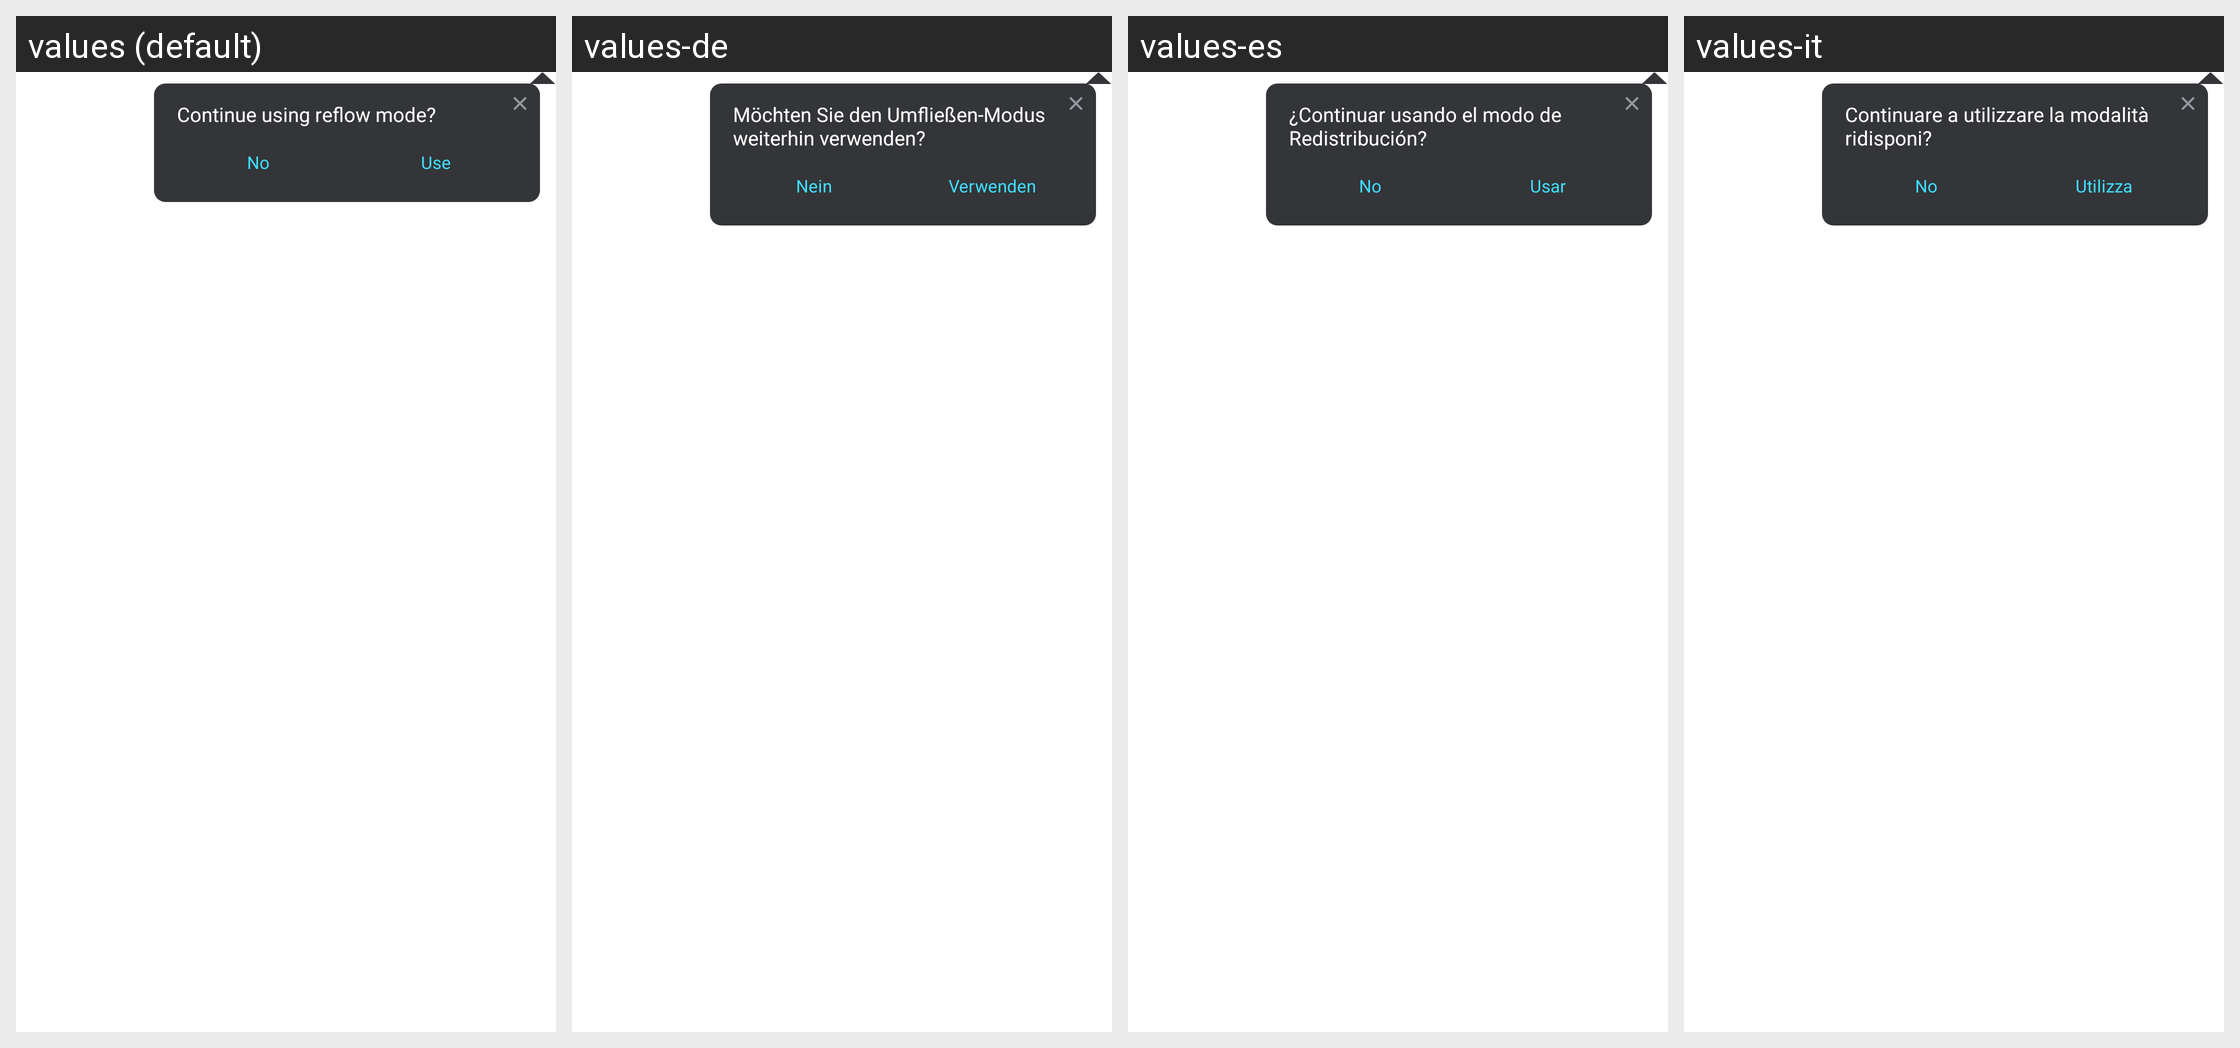

Locale-by-locale string values for the Android screen shown in this grid:
Android screen res/layout/layout_preview_reflow_continue_use_tip.xml rendered under 4 locales, left to right: values (default), values-de, values-es, values-it. Device: Nexus 5 (rendered at 1080×1920; each locale shown at half size, 540×960, under a caption strip naming it); theme AppTheme.
Other locales in the repository, not shown: values-af, values-am, values-ar, values-as, values-az, values-be, values-bg, values-bn, values-bn-rIN, values-bs, values-ca, values-cs, values-da, values-el, values-en, values-en-rAU, values-en-rGB, values-en-rXC, values-es-rUS, values-et, values-eu, values-fa, values-fi, values-fil, values-fr, values-fr-rCA, values-gl, values-gu, values-hi, values-hr, values-hu, values-hy, values-id, values-in, values-in-rID, values-is, values-iw, values-ja, values-ka, values-kk, values-km, values-kn, values-ko, values-ky, values-lo, values-lt, values-lv, values-mk, values-ml, values-mn, values-mr, values-ms, values-my, values-nb, values-ne, values-nl, values-no, values-or, values-pa, values-pl, values-pt, values-pt-rBR, values-pt-rPT, values-ro, values-ru, values-si, values-sk, values-sl, values-sq, values-sr, values-sv, values-sw, values-ta, values-ta-rIN, values-te, values-th, values-th-rTH, values-tl, values-tr, values-uk, values-ur, values-uz, values-vi, values-zh, values-zh-rCN, values-zh-rHK, values-zh-rTW, values-zu.
Strings drawn on this screen, with the default value and each locale's value (text and hints the layout hard-codes, and strings that could not be matched under every locale, appear in the picture but are not listed):

arg_res_0x7f130573
  values: Continue using reflow mode?
  values-de: Möchten Sie den Umfließen-Modus weiterhin verwenden?
  values-es: ¿Continuar usando el modo de Redistribución?
  values-it: Continuare a utilizzare la modalità ridisponi?

arg_res_0x7f130093
  values: No
  values-de: Nein
  values-es: No
  values-it: No

arg_res_0x7f130572
  values: Use
  values-de: Verwenden
  values-es: Usar
  values-it: Utilizza
